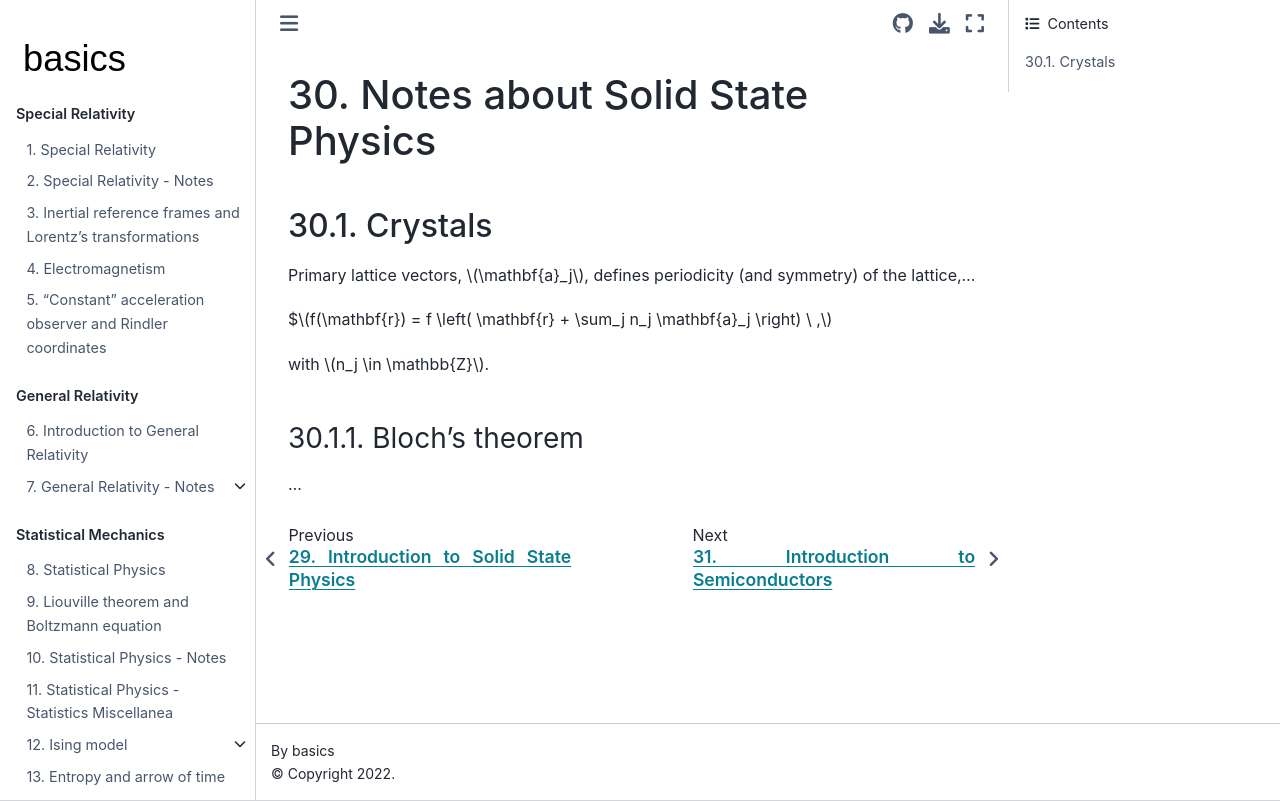

repository: Basics2022/bbooks-physics-modern · page: ch/solid-state/notes-solid-state.html · generator: jekyll

(solid-state:notes)=
# Notes about Solid State Physics

(solid-state:crystals)=
## Crystals

Primary lattice vectors, $\mathbf{a}_j$, defines periodicity (and symmetry) of the lattice,...

$$f(\mathbf{r}) = f \left( \mathbf{r} + \sum_j n_j \mathbf{a}_j \right) \ ,$

with $n_j \in \mathbb{Z}$.

(solid-state:crystals:bloch-thm)=
### Bloch's theorem

...
